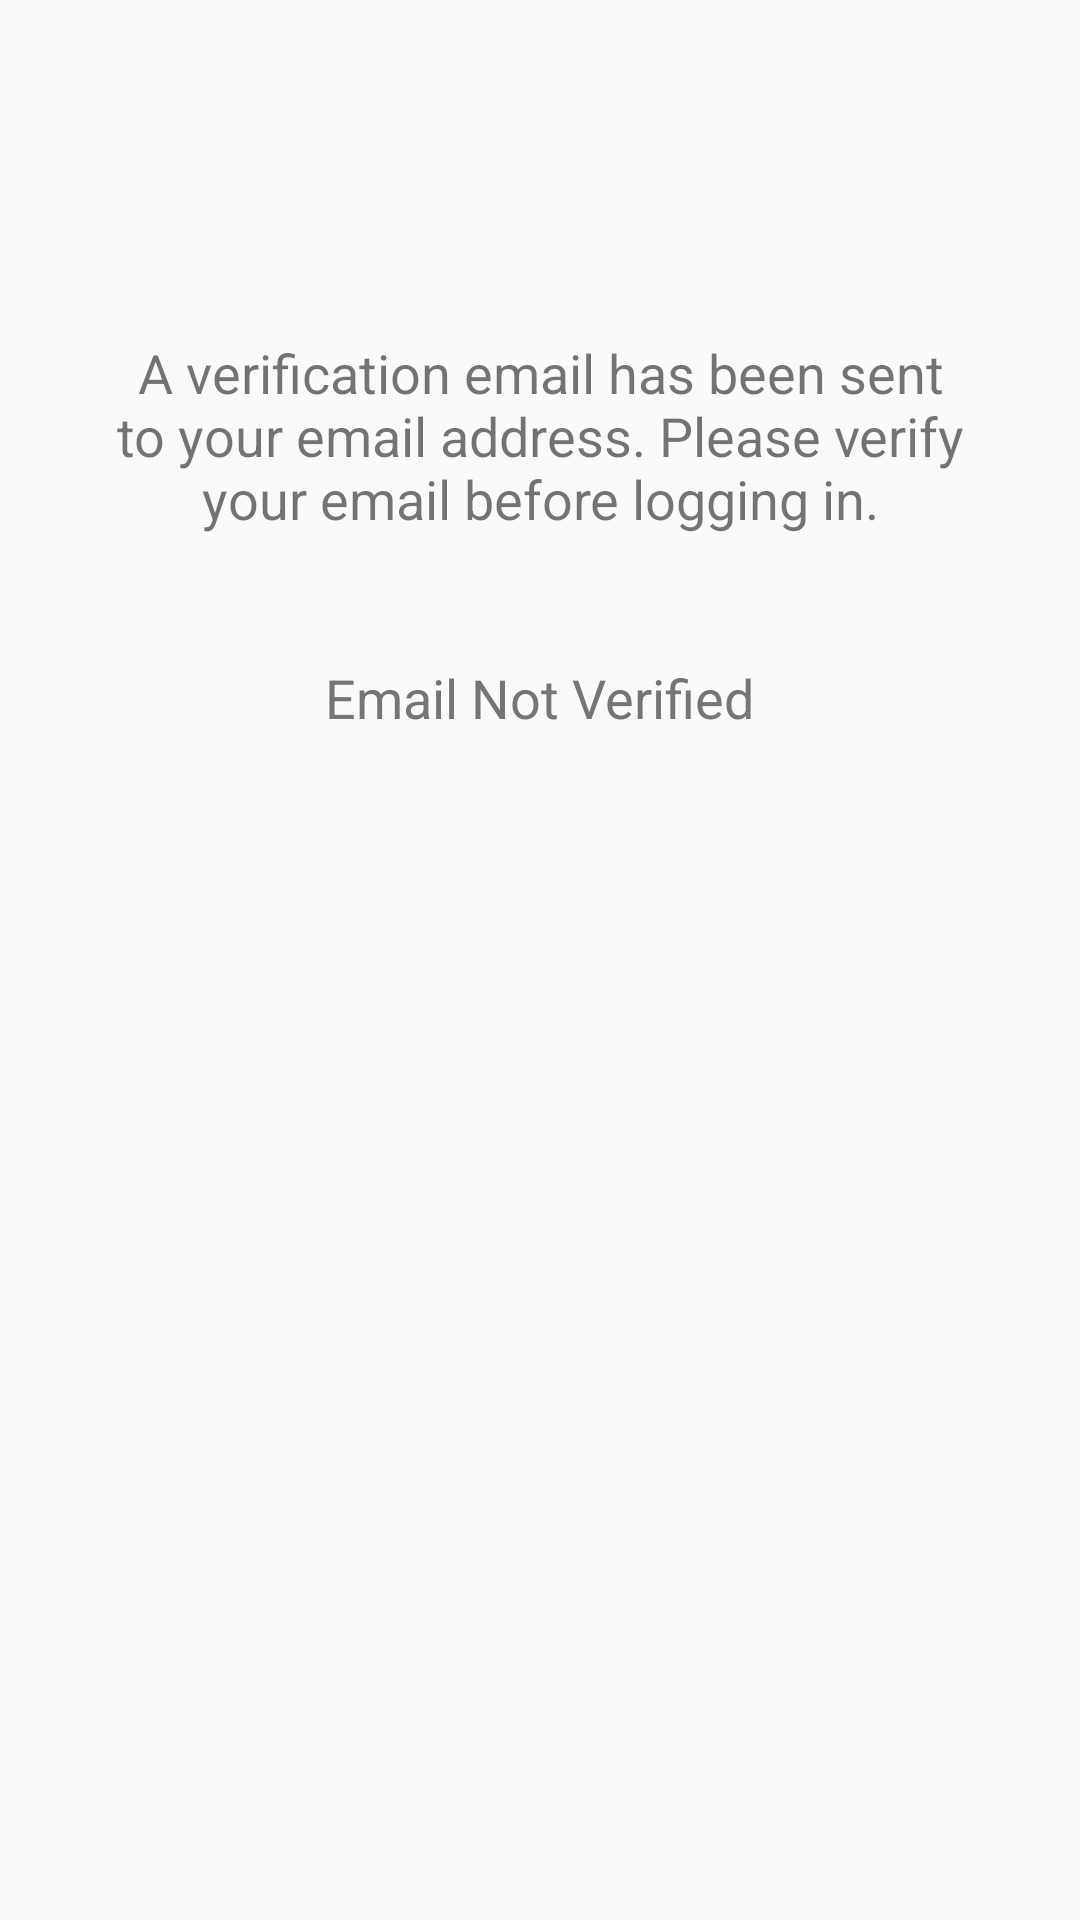

Layout XML and referenced resources for this Android screen:
<!-- AndroidManifest.xml: application theme Theme.Codinger -->
<!-- res/layout/fragment_verification_bottom_sheet_dialog.xml -->
<?xml version="1.0" encoding="utf-8"?>
<LinearLayout xmlns:android="http://schemas.android.com/apk/res/android"
    android:layout_width="match_parent"
    android:layout_height="wrap_content"
    android:orientation="vertical"
    android:padding="16dp">


    <ImageView
        android:id="@+id/logoImageView"
        android:layout_width="80dp"
        android:scaleType="fitCenter"
        android:layout_height="80dp"
        android:layout_gravity="center"
        android:src="@drawable/check"
        />

    <TextView
        android:id="@+id/verificationMessageTextView"
        android:layout_width="wrap_content"
        android:layout_height="wrap_content"
        android:text="A verification email has been sent to your email address. Please verify your email before logging in."
        android:textSize="18sp"
        android:textAlignment="center"
        android:padding="16dp"/>


    <TextView
        android:id="@+id/verificationStatusTextView"
        android:layout_width="wrap_content"
        android:layout_height="wrap_content"
        android:text="Email Not Verified"
        android:textColor="@color/hint_color"
        android:textSize="18sp"
        android:layout_marginTop="10dp"
        android:layout_gravity="center"
        android:background="@drawable/custom_background"
        android:textAlignment="center"
        android:padding="16dp"/>



</LinearLayout>
<!-- resources referenced by this layout -->
<resources>
  <color name="hint_color">#757575</color>
  <style name="Theme.Codinger" parent="Base.Theme.Codinger" />
  <style name="Base.Theme.Codinger" parent="Theme.AppCompat.Light.NoActionBar">
          
          <item name="colorPrimary">@color/colorPrimary</item>
          <item name="colorPrimaryDark">@color/colorPrimaryDark</item>
          <item name="colorAccent">@color/colorAccent</item>
      </style>
  <color name="colorPrimary">#3F51B5</color>
  <color name="colorPrimaryDark">#303F9F</color>
  <color name="colorAccent">#FF4081</color>
</resources>
